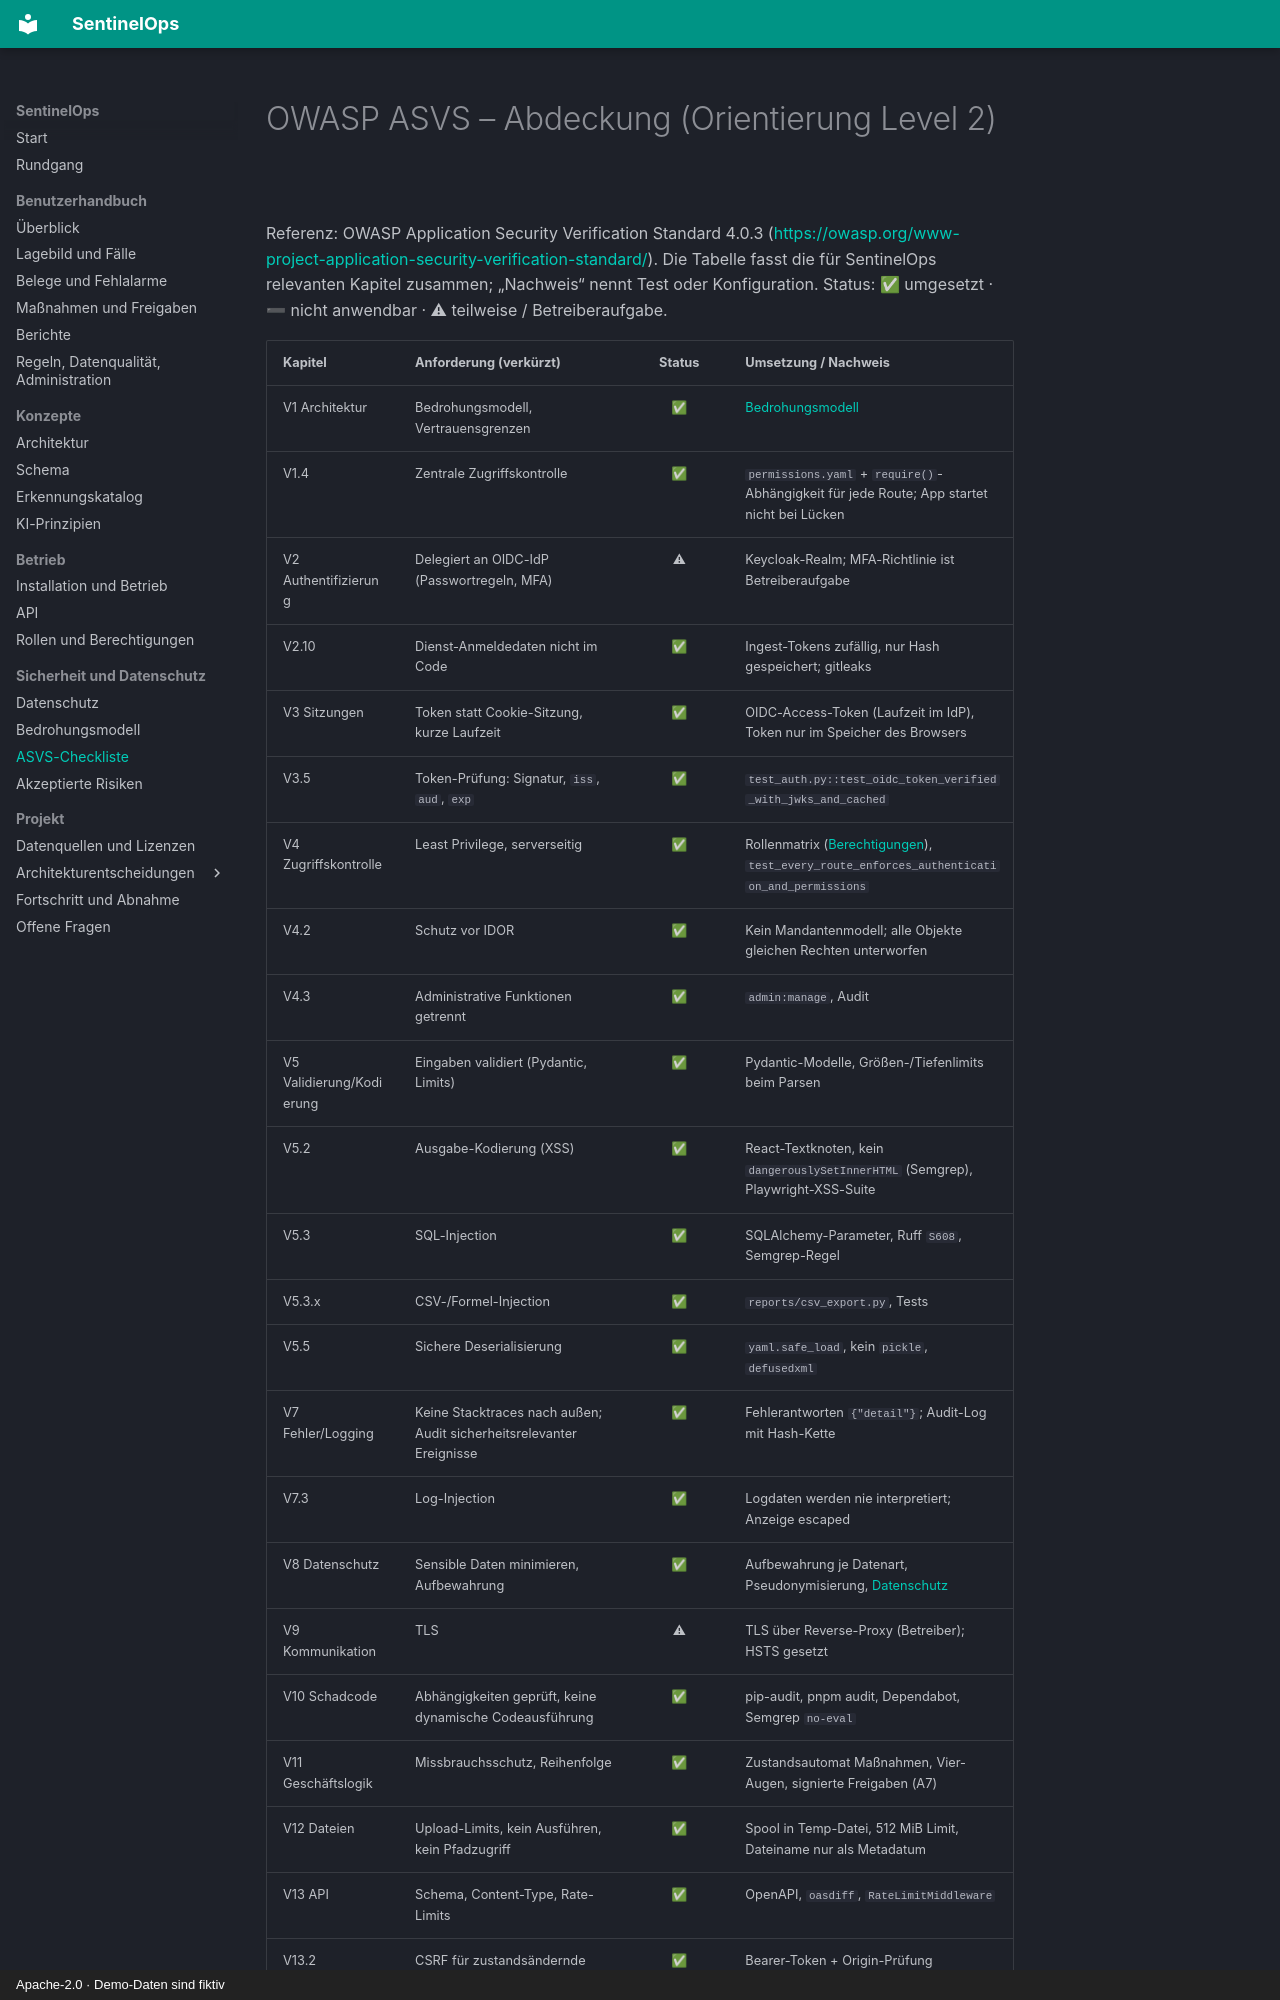

repository: NOGtechnologia/sentinelops · page: security/asvs/index.html · generator: mkdocs · copyright: Apache-2.0 · Demo-Daten sind fiktiv

# OWASP ASVS – Abdeckung (Orientierung Level 2)

Referenz: OWASP Application Security Verification Standard 4.0.3
(<https://owasp.org/www-project-application-security-verification-standard/>). Die Tabelle
fasst die für SentinelOps relevanten Kapitel zusammen; „Nachweis“ nennt Test oder Konfiguration.
Status: ✅ umgesetzt · ➖ nicht anwendbar · ⚠ teilweise / Betreiberaufgabe.
